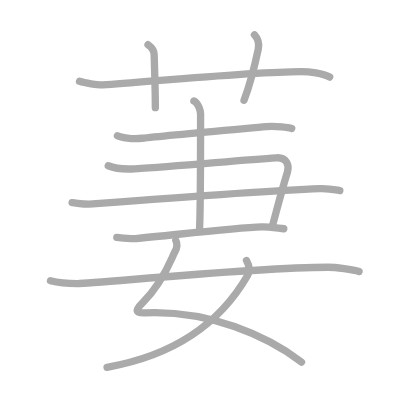
t = 0.00 s
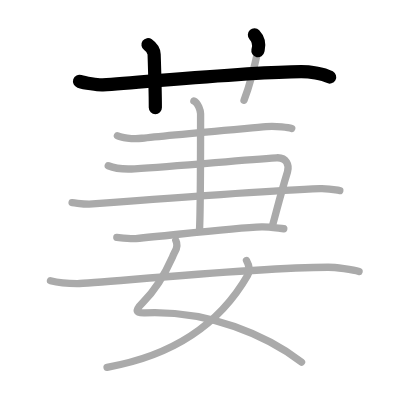
t = 2.25 s
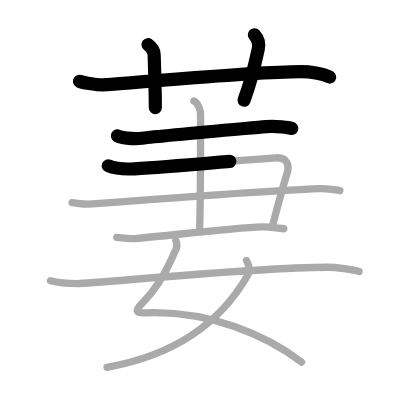
t = 4.50 s
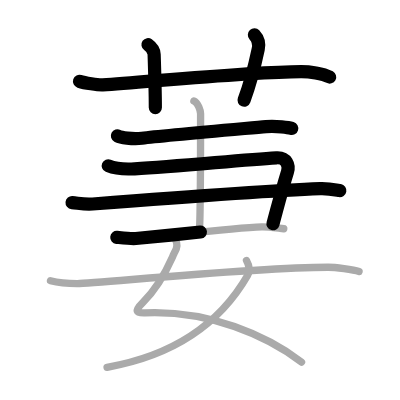
t = 6.50 s
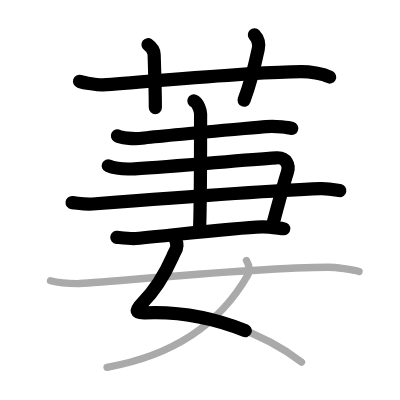
t = 8.75 s
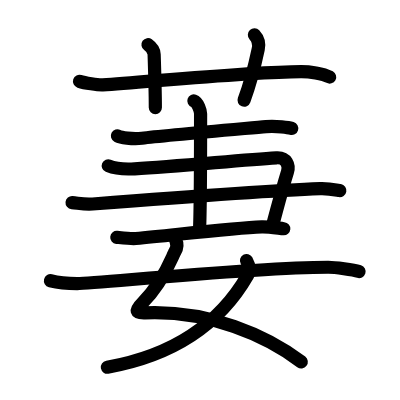
t = 11.00 s

The animated SVG that drew these frames (rendered in a browser with its animation timeline set to each time). Animation: 11 SMIL elements (animate=11); one cycle of 11.00 s.

<?xml version="1.0" standalone="no"?>
<!DOCTYPE svg PUBLIC "-//W3C//DTD SVG 1.1//EN"   "http://www.w3.org/Graphics/SVG/1.1/DTD/svg11.dtd">
<svg width="400px" height="400px"  version="1.1" xmlns="http://www.w3.org/2000/svg">
  <defs>
    <marker id="Triangle" viewBox="0 0 10 10" refX="0" refY="5" markerUnits="strokeWidth" markerWidth="3" style="stroke-opacity:0%;fill:#aaaaaa;" markerHeight="2" orient="auto">
      <path d="M 0 0 L 10 5 L 0 10 z" />
    </marker>
    
    <marker id="Arrow" viewBox="0 0 10 10" refX="5" refY="5" markerUnits="strokeWidth" markerWidth="1.8" style="stroke-opacity:0%;fill:#770000;" markerHeight="2" orient="auto">
      <path d="M 0 4 L 6 4 L 4 1 L 10 5 L 4 9 L 6 6 L 0 6 z" />
        <circle cx="5" cy="5" r="5" />
      </marker>
    
    <marker id="TriangleRed" viewBox="0 0 10 10" refX="0" refY="5" markerUnits="strokeWidth" markerWidth="3" style="stroke-opacity:0%;fill:#CC0000;" markerHeight="2" orient="auto">
      <path d="M 0 0 L 10 5 L 0 10 z" />
    </marker>
    
    <marker id="ArrowRed" viewBox="0 0 10 10" refX="5" refY="5" markerUnits="strokeWidth" markerWidth="1.8" style="stroke-opacity:0%;fill:#CC0000;" markerHeight="2" orient="auto">
      <path d="M 0 4 L 6 4 L 4 1 L 10 5 L 4 9 L 6 6 L 0 6 z" />
        <circle cx="5" cy="5" r="5" />
      </marker>
    
  </defs>
  
  <path style="fill:#ffffff; fill-opacity:100%; fill-rule:evenodd; stroke-width:0;" d="M 0 0 L 400px 0 L 400px 400px L 0 400px L 0 0" />

  <g transform="scale(3.6697247706422 3.6697247706422)">
<path style="fill:none; fill-opacity:0%; fill-rule:evenodd; stroke:#aaaaaa; stroke-opacity:100%; stroke-width: 1.5pt; stroke-linejoin:round; stroke-linecap:round;" d="M21.67 22.17c1.32 0.43 5.03 1.05 6.35 0.97c12.14-0.79 40.03-3.58 54.02-3.64c2.2-0.01 5.98 0.5 7.8 1.5"></path>
<path style="fill:none; fill-opacity:0%; fill-rule:evenodd; stroke:#aaaaaa; stroke-opacity:100%; stroke-width: 1.5pt; stroke-linejoin:round; stroke-linecap:round;" d="M40.33 12.17C41.5 13 41.98 14.12 42 14.83c0.25 7.67 0.33 10.42 0.33 14.5"></path>
<path style="fill:none; fill-opacity:0%; fill-rule:evenodd; stroke:#aaaaaa; stroke-opacity:100%; stroke-width: 1.5pt; stroke-linejoin:round; stroke-linecap:round;" d="M69.33 9.5c1.17 1.25 1.33 2.54 1.04 3.9C69.5 17.5 68.5 22 66.5 27.33"></path>
<path style="fill:none; fill-opacity:0%; fill-rule:evenodd; stroke:#aaaaaa; stroke-opacity:100%; stroke-width: 1.5pt; stroke-linejoin:round; stroke-linecap:round;" d="M32 37c0.86 0.45 4 1 6.67 0.67c5.52-0.69 27.36-2.58 33.83-3.17c2.75-0.25 6.28 0.27 7 0.5"></path>
<path style="fill:none; fill-opacity:0%; fill-rule:evenodd; stroke:#aaaaaa; stroke-opacity:100%; stroke-width: 1.5pt; stroke-linejoin:round; stroke-linecap:round;" d="M29.5 45.17c2 0.83 5.19 0.95 7.17 0.83c12.05-0.69 28.73-2.39 38.67-3c2.79-0.17 3.54 2.08 3 3.83c-1.5 4.83-2.38 8.32-4 14.33"></path>
<path style="fill:none; fill-opacity:0%; fill-rule:evenodd; stroke:#aaaaaa; stroke-opacity:100%; stroke-width: 1.5pt; stroke-linejoin:round; stroke-linecap:round;" d="M19.64 55.22c1.94 0.18 3.45 0.53 5.59 0.36c18.71-1.45 47.15-3.64 61.99-4.19c2.38-0.09 4.3 0.36 5.38 0.54"></path>
<path style="fill:none; fill-opacity:0%; fill-rule:evenodd; stroke:#aaaaaa; stroke-opacity:100%; stroke-width: 1.5pt; stroke-linejoin:round; stroke-linecap:round;" d="M31.83 64.67c1.08 0.11 3.89 0.46 5.17 0.33c12.27-1.17 26.97-2.89 34.33-3.17c1.72-0.06 4.71 0.39 6 0.5"></path>
<path style="fill:none; fill-opacity:0%; fill-rule:evenodd; stroke:#aaaaaa; stroke-opacity:100%; stroke-width: 1.5pt; stroke-linejoin:round; stroke-linecap:round;" d="M52.83 27.5c1.11 0.38 1.83 2.71 1.83 3.5c0 4.5-0.07 26.94-0.29 31.7"></path>
<path style="fill:none; fill-opacity:0%; fill-rule:evenodd; stroke:#aaaaaa; stroke-opacity:100%; stroke-width: 1.5pt; stroke-linejoin:round; stroke-linecap:round;" d="M47.9 65.53c0.43 0.88 0.36 2.07-0.22 3.06c-0.83 1.42-3.02 8.16-8.85 13.93c-2.17 2.14-1.89 2.84 0.72 2.73C57 84.5 72.75 91.5 82.17 98.67"></path>
<path style="fill:none; fill-opacity:0%; fill-rule:evenodd; stroke:#aaaaaa; stroke-opacity:100%; stroke-width: 1.5pt; stroke-linejoin:round; stroke-linecap:round;" d="M67.17 71c0.83 1.5 0.89 3.03 0.33 4c-6.75 11.75-18.25 21.5-38.33 25.08"></path>
<path style="fill:none; fill-opacity:0%; fill-rule:evenodd; stroke:#aaaaaa; stroke-opacity:100%; stroke-width: 1.5pt; stroke-linejoin:round; stroke-linecap:round;" d="M13.75 76.5c1.14 0.28 3.46 0.75 7.29 0.79c4.64 0.05 46.6-4.39 68.35-4.46c1.89-0.01 6.92 0.68 8.45 1.17"></path>

<path style="fill:none; fill-opacity:0%; fill-rule:evenodd; stroke:#000000; stroke-opacity:100%; stroke-width: 2.7pt; stroke-linejoin:round; stroke-linecap:round;" d="M21.67 22.17c1.32 0.43 5.03 1.05 6.35 0.97c12.14-0.79 40.03-3.58 54.02-3.64c2.2-0.01 5.98 0.5 7.8 1.5" pathLength="100" stroke-dashoffset="100" stroke-dasharray="100 105"><animate id="dashAnim1" attributeName="stroke-dashoffset" from="100" to="0" dur="1s" calcMode="linear" fill="freeze"/></path>
<path style="fill:none; fill-opacity:0%; fill-rule:evenodd; stroke:#000000; stroke-opacity:100%; stroke-width: 2.7pt; stroke-linejoin:round; stroke-linecap:round;" d="M40.33 12.17C41.5 13 41.98 14.12 42 14.83c0.25 7.67 0.33 10.42 0.33 14.5" pathLength="100" stroke-dashoffset="100" stroke-dasharray="100 105"><animate id="dashAnim2" attributeName="stroke-dashoffset" from="100" to="0" dur="1s" calcMode="linear" begin="dashAnim1.end" fill="freeze"/></path>
<path style="fill:none; fill-opacity:0%; fill-rule:evenodd; stroke:#000000; stroke-opacity:100%; stroke-width: 2.7pt; stroke-linejoin:round; stroke-linecap:round;" d="M69.33 9.5c1.17 1.25 1.33 2.54 1.04 3.9C69.5 17.5 68.5 22 66.5 27.33" pathLength="100" stroke-dashoffset="100" stroke-dasharray="100 105"><animate id="dashAnim3" attributeName="stroke-dashoffset" from="100" to="0" dur="1s" calcMode="linear" begin="dashAnim2.end" fill="freeze"/></path>
<path style="fill:none; fill-opacity:0%; fill-rule:evenodd; stroke:#000000; stroke-opacity:100%; stroke-width: 2.7pt; stroke-linejoin:round; stroke-linecap:round;" d="M32 37c0.86 0.45 4 1 6.67 0.67c5.52-0.69 27.36-2.58 33.83-3.17c2.75-0.25 6.28 0.27 7 0.5" pathLength="100" stroke-dashoffset="100" stroke-dasharray="100 105"><animate id="dashAnim4" attributeName="stroke-dashoffset" from="100" to="0" dur="1s" calcMode="linear" begin="dashAnim3.end" fill="freeze"/></path>
<path style="fill:none; fill-opacity:0%; fill-rule:evenodd; stroke:#000000; stroke-opacity:100%; stroke-width: 2.7pt; stroke-linejoin:round; stroke-linecap:round;" d="M29.5 45.17c2 0.83 5.19 0.95 7.17 0.83c12.05-0.69 28.73-2.39 38.67-3c2.79-0.17 3.54 2.08 3 3.83c-1.5 4.83-2.38 8.32-4 14.33" pathLength="100" stroke-dashoffset="100" stroke-dasharray="100 105"><animate id="dashAnim5" attributeName="stroke-dashoffset" from="100" to="0" dur="1s" calcMode="linear" begin="dashAnim4.end" fill="freeze"/></path>
<path style="fill:none; fill-opacity:0%; fill-rule:evenodd; stroke:#000000; stroke-opacity:100%; stroke-width: 2.7pt; stroke-linejoin:round; stroke-linecap:round;" d="M19.64 55.22c1.94 0.18 3.45 0.53 5.59 0.36c18.71-1.45 47.15-3.64 61.99-4.19c2.38-0.09 4.3 0.36 5.38 0.54" pathLength="100" stroke-dashoffset="100" stroke-dasharray="100 105"><animate id="dashAnim6" attributeName="stroke-dashoffset" from="100" to="0" dur="1s" calcMode="linear" begin="dashAnim5.end" fill="freeze"/></path>
<path style="fill:none; fill-opacity:0%; fill-rule:evenodd; stroke:#000000; stroke-opacity:100%; stroke-width: 2.7pt; stroke-linejoin:round; stroke-linecap:round;" d="M31.83 64.67c1.08 0.11 3.89 0.46 5.17 0.33c12.27-1.17 26.97-2.89 34.33-3.17c1.72-0.06 4.71 0.39 6 0.5" pathLength="100" stroke-dashoffset="100" stroke-dasharray="100 105"><animate id="dashAnim7" attributeName="stroke-dashoffset" from="100" to="0" dur="1s" calcMode="linear" begin="dashAnim6.end" fill="freeze"/></path>
<path style="fill:none; fill-opacity:0%; fill-rule:evenodd; stroke:#000000; stroke-opacity:100%; stroke-width: 2.7pt; stroke-linejoin:round; stroke-linecap:round;" d="M52.83 27.5c1.11 0.38 1.83 2.71 1.83 3.5c0 4.5-0.07 26.94-0.29 31.7" pathLength="100" stroke-dashoffset="100" stroke-dasharray="100 105"><animate id="dashAnim8" attributeName="stroke-dashoffset" from="100" to="0" dur="1s" calcMode="linear" begin="dashAnim7.end" fill="freeze"/></path>
<path style="fill:none; fill-opacity:0%; fill-rule:evenodd; stroke:#000000; stroke-opacity:100%; stroke-width: 2.7pt; stroke-linejoin:round; stroke-linecap:round;" d="M47.9 65.53c0.43 0.88 0.36 2.07-0.22 3.06c-0.83 1.42-3.02 8.16-8.85 13.93c-2.17 2.14-1.89 2.84 0.72 2.73C57 84.5 72.75 91.5 82.17 98.67" pathLength="100" stroke-dashoffset="100" stroke-dasharray="100 105"><animate id="dashAnim9" attributeName="stroke-dashoffset" from="100" to="0" dur="1s" calcMode="linear" begin="dashAnim8.end" fill="freeze"/></path>
<path style="fill:none; fill-opacity:0%; fill-rule:evenodd; stroke:#000000; stroke-opacity:100%; stroke-width: 2.7pt; stroke-linejoin:round; stroke-linecap:round;" d="M67.17 71c0.83 1.5 0.89 3.03 0.33 4c-6.75 11.75-18.25 21.5-38.33 25.08" pathLength="100" stroke-dashoffset="100" stroke-dasharray="100 105"><animate id="dashAnim10" attributeName="stroke-dashoffset" from="100" to="0" dur="1s" calcMode="linear" begin="dashAnim9.end" fill="freeze"/></path>
<path style="fill:none; fill-opacity:0%; fill-rule:evenodd; stroke:#000000; stroke-opacity:100%; stroke-width: 2.7pt; stroke-linejoin:round; stroke-linecap:round;" d="M13.75 76.5c1.14 0.28 3.46 0.75 7.29 0.79c4.64 0.05 46.6-4.39 68.35-4.46c1.89-0.01 6.92 0.68 8.45 1.17" pathLength="100" stroke-dashoffset="100" stroke-dasharray="100 105"><animate id="dashAnim11" attributeName="stroke-dashoffset" from="100" to="0" dur="1s" calcMode="linear" begin="dashAnim10.end" fill="freeze"/></path>

</g>

</svg>  
          
